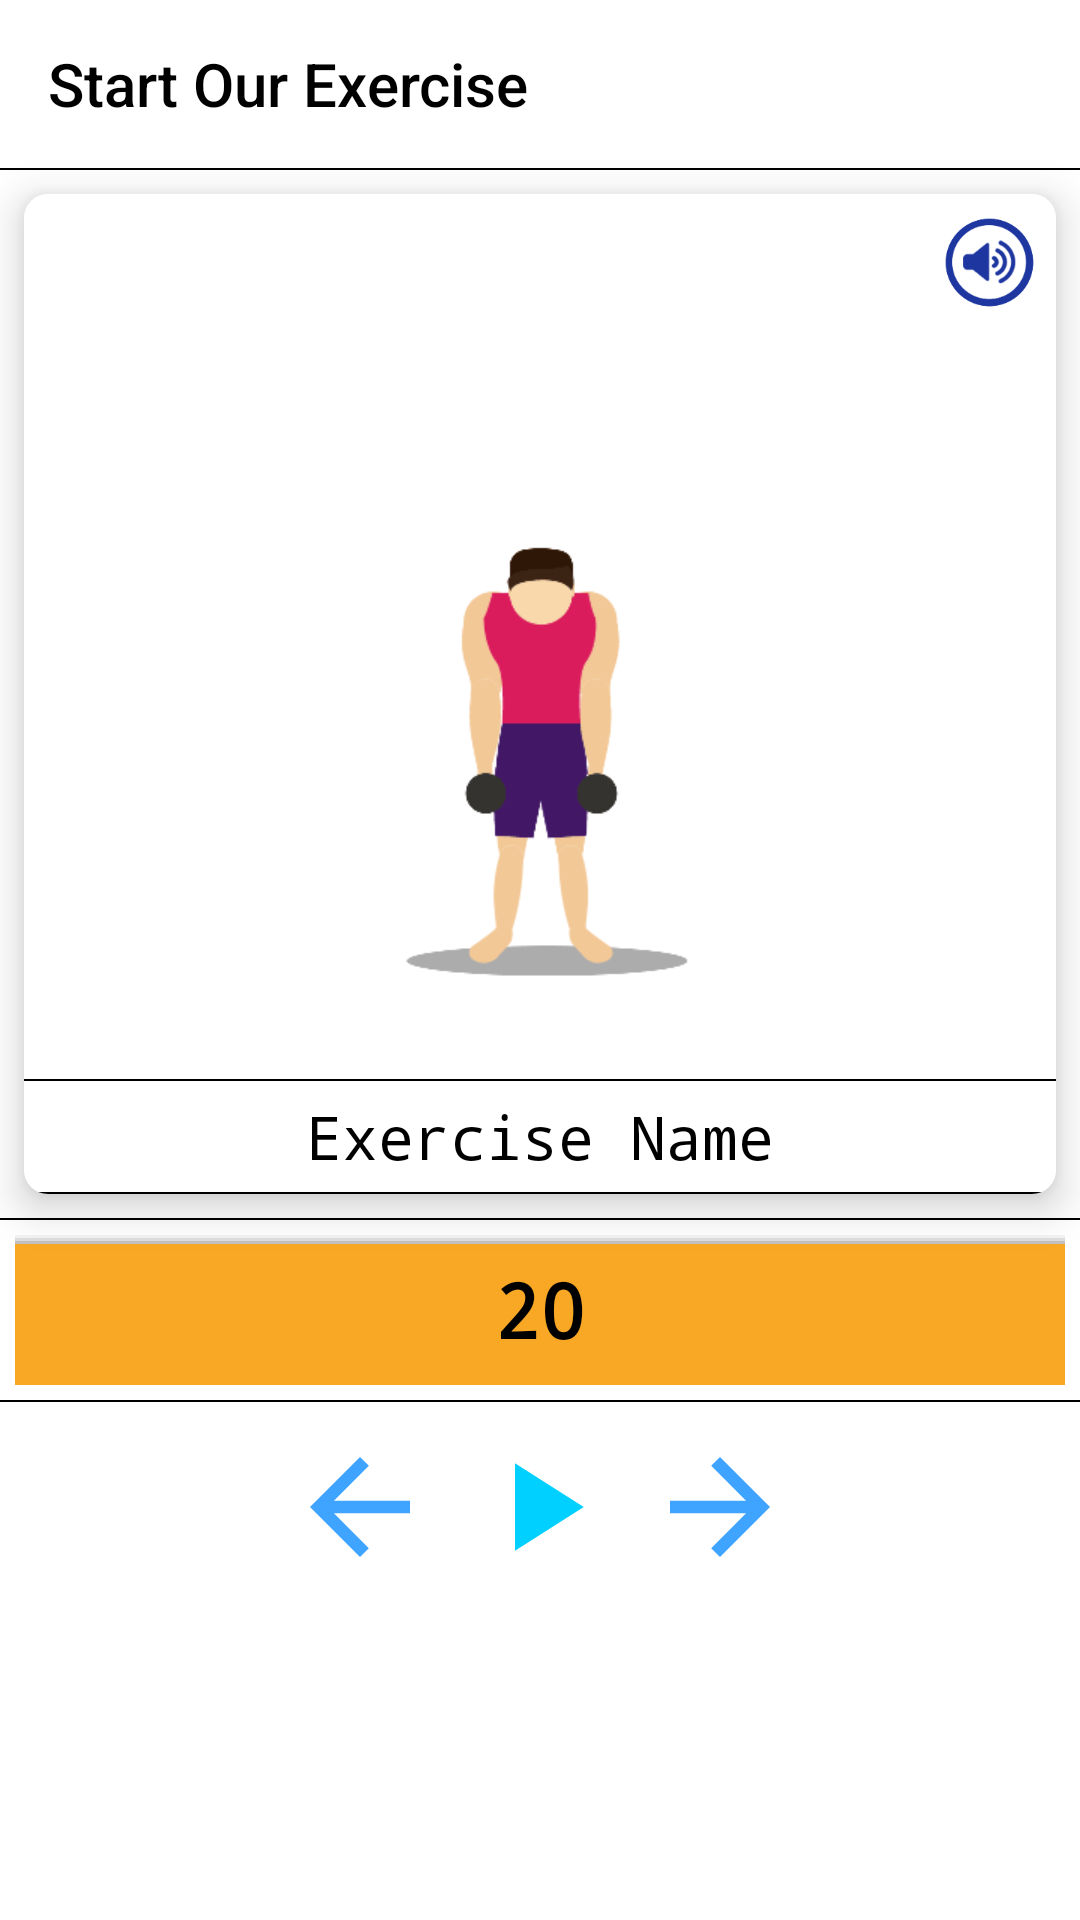

Produce the Android XML layout that renders to this screen, including the resource entries it uses.
<!-- AndroidManifest.xml: application theme AppTheme -->
<!-- res/layout/activity_start.xml -->
<?xml version="1.0" encoding="utf-8"?>
<LinearLayout
    xmlns:android="http://schemas.android.com/apk/res/android"
    xmlns:app="http://schemas.android.com/apk/res-auto"
    android:layout_width="match_parent"
    android:layout_height="match_parent"
    android:background="@color/ll_color"
    android:orientation="vertical">

    <androidx.appcompat.widget.Toolbar
        android:id="@+id/toolbaraStartID"
        android:layout_width="match_parent"
        android:layout_height="?actionBarSize"
        app:title="Start Our Exercise"
        android:background="@color/ll_color"
        app:titleTextColor="@color/view_color"/>

    <View
        android:layout_width="match_parent"
        android:layout_height="0.8dp"
        android:background="@color/view_color"/>

    <androidx.cardview.widget.CardView
        android:layout_width="match_parent"
        android:layout_height="wrap_content"
        app:cardElevation="8dp"
        android:layout_margin="8dp"
        app:cardCornerRadius="8dp">

        <LinearLayout
            android:layout_width="match_parent"
            android:layout_height="wrap_content"
            android:orientation="vertical"
            android:background="@color/ll_color">

            <ImageView
                android:id="@+id/sound_ivID"
                android:layout_width="35sp"
                android:layout_height="35sp"
                android:src="@drawable/sound_1"
                android:layout_gravity="end"
                android:layout_margin="5dp"
                android:padding="2dp"/>

            <ImageView
                android:id="@+id/startIMGID"
                android:layout_width="match_parent"
                android:layout_height="250dp"
                android:src="@drawable/day2e1"
                android:scaleType="fitCenter"
                android:adjustViewBounds="true"/>

            <View
                android:layout_width="match_parent"
                android:layout_height="0.8dp"
                android:background="@color/view_color"/>

            <TextView
                android:id="@+id/textStartID"
                android:layout_width="match_parent"
                android:layout_height="wrap_content"
                android:text="Exercise Name"
                android:textColor="@color/view_color"
                android:fontFamily="monospace"
                android:layout_gravity="center"
                android:gravity="center"
                android:layout_margin="5dp"
                android:textSize="20dp" />

            <View
                android:layout_width="match_parent"
                android:layout_height="0.8dp"
                android:background="@color/view_color"/>

        </LinearLayout>

    </androidx.cardview.widget.CardView>


    <View
        android:layout_width="match_parent"
        android:layout_height="0.8dp"
        android:background="@color/view_color"/>

    <RelativeLayout
        android:layout_width="match_parent"
        android:layout_height="wrap_content"
        android:background="@color/ll_color">
    <ProgressBar
        android:id="@+id/progress_bar_2"
        style="?android:attr/progressBarStyleHorizontal"
        android:layout_width="match_parent"
        android:layout_height="50sp"
        android:indeterminate="false"
        android:maxHeight="10dp"
        android:layout_margin="5dp"
        android:scaleX="-1"
        android:progress="0"
        android:visibility="visible"
        android:progressDrawable="@drawable/btn_attrective_startour"
        android:minHeight="10dp" />

    <TextView
        android:id="@+id/redyTVID"
        android:layout_width="match_parent"
        android:layout_height="50sp"
        android:text="20"
        android:textSize="25sp"
        android:textColor="@color/view_color"
        android:layout_gravity="center"
        android:gravity="center"
        android:textStyle="bold"
        android:fontFamily="monospace"
        android:layout_margin="5dp"/>

    </RelativeLayout>

    <View
        android:layout_width="match_parent"
        android:layout_height="0.8dp"
        android:background="@color/view_color"/>


    <LinearLayout
        android:layout_width="match_parent"
        android:layout_height="wrap_content"
        android:layout_gravity="center"
        android:gravity="center"
        android:background="@color/ll_color"
        android:layout_marginTop="10dp"
        android:orientation="horizontal">

        <ImageView
            android:id="@+id/backImgID"
            android:layout_width="50sp"
            android:layout_height="50sp"
            android:src="@drawable/back_button"
            android:adjustViewBounds="true"
            android:layout_marginRight="10dp"
            android:background="?selectableItemBackground"
            android:layout_gravity="center"
            android:scaleType="centerCrop"/>

        <ImageView
            android:id="@+id/ivplayID"
            android:layout_width="50sp"
            android:layout_height="50sp"
            android:src="@drawable/play"
            android:background="?selectableItemBackground"
            android:adjustViewBounds="true"
            android:scaleType="centerCrop"/>

        <ImageView
            android:id="@+id/nextBTNID"
            android:layout_width="50sp"
            android:layout_height="50sp"
            android:src="@drawable/right_button"
            android:background="?selectableItemBackground"
            android:adjustViewBounds="true"
            android:layout_marginLeft="10dp"
            android:scaleType="centerCrop"/>


    </LinearLayout>

</LinearLayout>
<!-- resources referenced by this layout -->
<resources>
  <color name="ll_color">#fff</color>
  <color name="view_color">#000</color>
  <!-- drawable back_button (drawable) -->
  <vector android:height="24dp" android:tint="#3FA4FF"
      android:viewportHeight="24.0" android:viewportWidth="24.0"
      android:width="24dp" xmlns:android="http://schemas.android.com/apk/res/android">
      <path android:fillColor="#FF000000" android:pathData="M20,11H7.83l5.59,-5.59L12,4l-8,8 8,8 1.41,-1.41L7.83,13H20v-2z"/>
  </vector>
  <!-- drawable btn_attrective_startour (drawable-xhdpi) -->
  <layer-list xmlns:android="http://schemas.android.com/apk/res/android">
      <item>
          <shape>
              <padding android:top="1dp" />
              <solid android:color="#10444444" />
          </shape>
      </item>
      <item>
          <shape>
              <padding android:top="1dp" />
              <solid android:color="#20444444" />
          </shape>
      </item>
      <item>
          <shape>
              <padding android:top="1dp" />
              <solid android:color="#30444444" />
          </shape>
      </item>
      <item android:id="@android:id/background">
          <shape>
              <solid android:color="#F9A825" />
          </shape>
      </item>
  
      <item android:id="@android:id/progress">
          <clip>
              <shape>
                  <solid android:color="#F1F0EB" />
              </shape>
          </clip>
      </item>
  </layer-list>
  <!-- drawable day2e1: gif bitmap (drawable-xhdpi, 286095 bytes) -->
  <!-- drawable play (drawable) -->
  <vector android:height="24dp" android:tint="#00D0FF"
      android:viewportHeight="24.0" android:viewportWidth="24.0"
      android:width="24dp" xmlns:android="http://schemas.android.com/apk/res/android">
      <path android:fillColor="#FF000000" android:pathData="M8,5v14l11,-7z"/>
  </vector>
  <!-- drawable right_button (drawable) -->
  <vector android:height="24dp" android:tint="#3FA4FF"
      android:viewportHeight="24.0" android:viewportWidth="24.0"
      android:width="24dp" xmlns:android="http://schemas.android.com/apk/res/android">
      <path android:fillColor="#FF000000" android:pathData="M12,4l-1.41,1.41L16.17,11H4v2h12.17l-5.58,5.59L12,20l8,-8z"/>
  </vector>
  <!-- drawable sound_1: png bitmap (drawable-xhdpi, 8402 bytes) -->
  <style name="AppTheme" parent="Theme.AppCompat.Light.NoActionBar">
          
          <item name="colorPrimary">#fff</item>
          <item name="colorPrimaryDark">@color/colorPrimary</item>
          <item name="colorAccent">@color/colorAccent</item>
          <item name="dialogCornerRadius">8dp</item>
          <item name="android:dialogCornerRadius" tools:targetApi="q" tools:ignore="NewApi">8dp</item>
          <item name="android:windowContentTransitions" tools:targetApi="lollipop">true</item>
          <item name="android:windowAnimationStyle">@style/WindowAnimationStyle</item>
          <item name="android:keepScreenOn">true</item>
          <item name="android:turnScreenOn" tools:ignore="NewApi">true</item>
  
      </style>
  <color name="colorPrimary">#008577</color>
  <color name="colorAccent">#D81B60</color>
  <style name="WindowAnimationStyle">
          <item name="android:windowEnterAnimation">@android:anim/fade_in</item>
          <item name="android:windowExitAnimation">@android:anim/fade_out</item>
      </style>
</resources>
